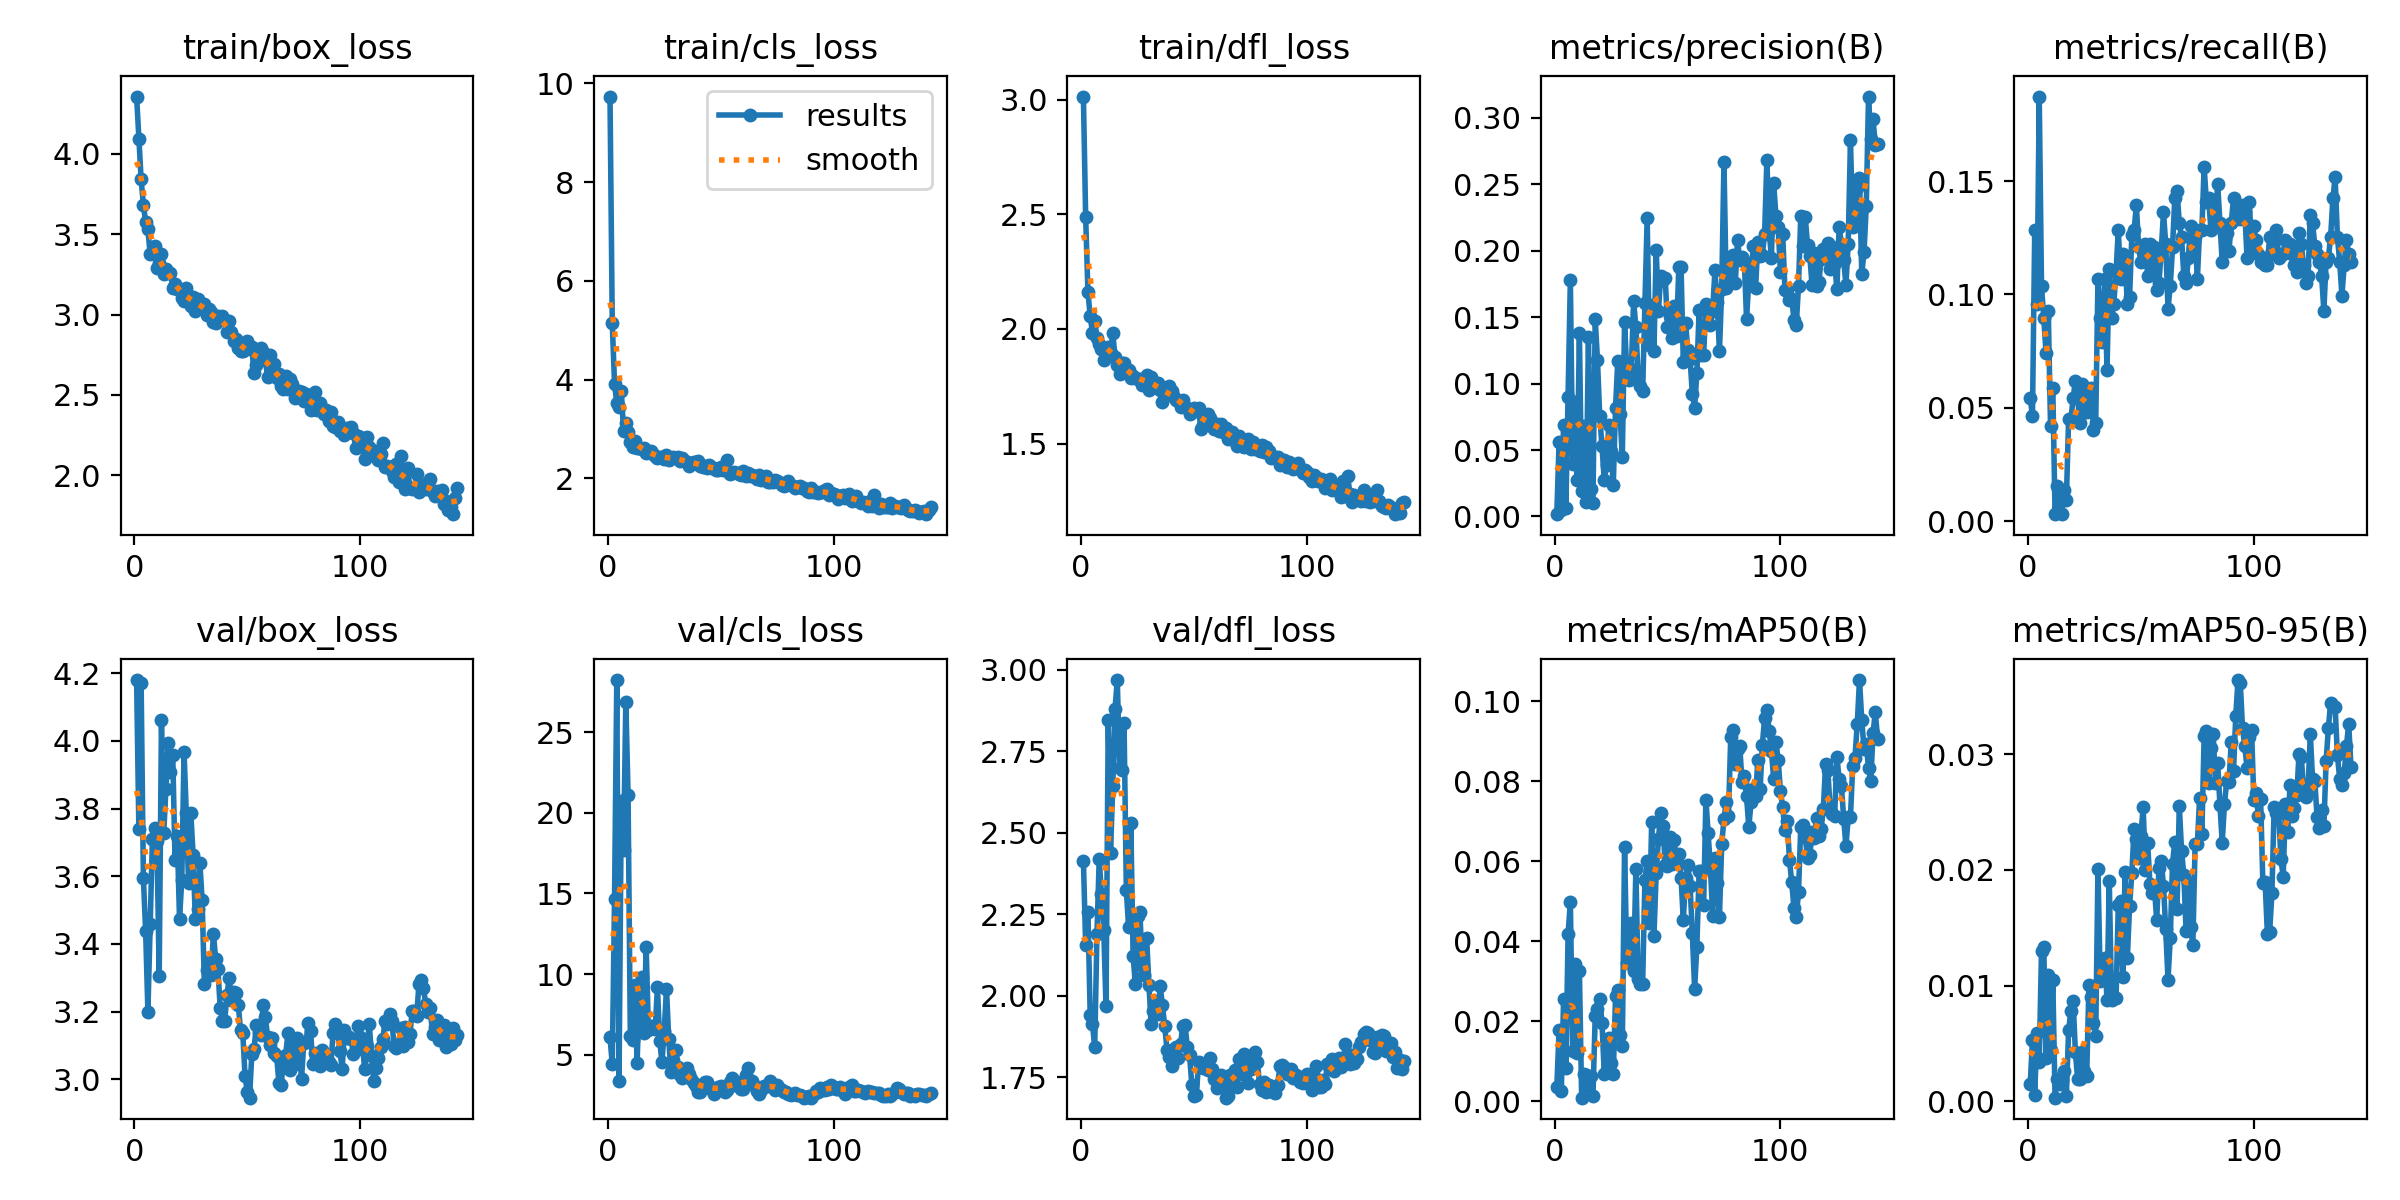

The data file committed next to this chart (first rows):
epoch, train/box_loss, train/cls_loss, train/dfl_loss, metrics/precision(B), metrics/recall(B), metrics/mAP50(B), metrics/mAP50-95(B), val/box_loss, val/cls_loss, val/dfl_loss, lr/pg0, lr/pg1, lr/pg2
1, 4.356, 9.732, 3.014, 0.00174, 0.05418, 0.00345, 0.00148, 4.18, 6.084, 2.414, 0.082, 0.002, 0.002
2, 4.093, 5.15, 2.486, 0.05568, 0.04644, 0.01768, 0.00529, 3.739, 4.411, 2.155, 0.0631, 0.0041, 0.0041
3, 3.841, 3.919, 2.161, 0.0047, 0.1285, 0.00253, 0.0006, 4.171, 14.65, 2.257, 0.0442, 0.0062, 0.0062
4, 3.684, 3.526, 2.056, 0.06903, 0.09598, 0.02551, 0.00591, 3.595, 28.23, 1.942, 0.0253, 0.008299, 0.008299
5, 3.575, 3.455, 1.984, 0.00602, 0.1873, 0.00823, 0.00343, 3.437, 3.392, 1.915, 0.009998, 0.009998, 0.009998
6, 3.529, 3.764, 2.033, 0.09001, 0.1037, 0.0418, 0.01301, 3.2, 20.72, 1.842, 0.009998, 0.009998, 0.009998
7, 3.375, 2.968, 1.961, 0.1777, 0.08978, 0.04983, 0.01334, 3.457, 17.71, 2.19, 0.009997, 0.009997, 0.009997
8, 3.381, 3.119, 1.935, 0.0398, 0.0743, 0.01253, 0.0038, 3.71, 26.88, 2.42, 0.009995, 0.009995, 0.009995
9, 3.427, 2.947, 1.914, 0.08642, 0.09288, 0.03427, 0.01089, 3.743, 21.1, 2.313, 0.009994, 0.009994, 0.009994
10, 3.29, 2.739, 1.866, 0.02777, 0.0418, 0.01203, 0.00444, 3.705, 6.167, 2.202, 0.009992, 0.009992, 0.009992
11, 3.324, 2.645, 1.911, 0.1381, 0.05882, 0.03257, 0.01052, 3.304, 5.906, 1.968, 0.00999, 0.00999, 0.00999
12, 3.375, 2.76, 1.921, 0.01937, 0.0031, 0.00088, 0.00033, 4.06, 9.353, 2.847, 0.009988, 0.009988, 0.009988
13, 3.25, 2.618, 1.897, 0.06805, 0.01548, 0.00672, 0.00194, 3.727, 4.502, 2.438, 0.009986, 0.009986, 0.009986
14, 3.284, 2.613, 1.981, 0.01075, 0.01238, 0.00644, 0.00149, 3.859, 9.056, 2.644, 0.009983, 0.009983, 0.009983
15, 3.26, 2.588, 1.879, 0.1348, 0.0031, 0.00368, 0.00184, 3.994, 9.839, 2.88, 0.009981, 0.009981, 0.009981
16, 3.261, 2.614, 1.841, 0.02103, 0.01393, 0.00633, 0.00265, 3.909, 6.348, 2.968, 0.009978, 0.009978, 0.009978
17, 3.168, 2.518, 1.804, 0.01017, 0.00929, 0.00126, 0.0005, 3.958, 11.68, 2.697, 0.009975, 0.009975, 0.009975
18, 3.188, 2.535, 1.853, 0.1487, 0.04489, 0.02117, 0.00616, 3.649, 6.54, 2.691, 0.009972, 0.009972, 0.009972
19, 3.158, 2.56, 1.853, 0.1178, 0.04489, 0.02299, 0.00782, 3.719, 6.79, 2.835, 0.009968, 0.009968, 0.009968
20, 3.157, 2.489, 1.825, 0.07572, 0.05418, 0.02566, 0.00867, 3.473, 6.814, 2.325, 0.009965, 0.009965, 0.009965
21, 3.103, 2.459, 1.82, 0.0528, 0.06192, 0.01964, 0.00428, 3.589, 6.599, 2.211, 0.009961, 0.009961, 0.009961
22, 3.086, 2.413, 1.786, 0.02758, 0.05418, 0.00692, 0.00193, 3.967, 9.199, 2.53, 0.009957, 0.009957, 0.009957
23, 3.162, 2.431, 1.793, 0.03894, 0.04334, 0.00781, 0.00191, 3.786, 5.86, 2.122, 0.009953, 0.009953, 0.009953
24, 3.118, 2.428, 1.786, 0.06883, 0.06037, 0.01567, 0.0043, 3.58, 4.536, 2.035, 0.009948, 0.009948, 0.009948
25, 3.052, 2.401, 1.781, 0.04902, 0.05418, 0.00954, 0.0026, 3.787, 6.46, 2.246, 0.009944, 0.009944, 0.009944
26, 3.112, 2.475, 1.781, 0.02378, 0.04799, 0.00682, 0.00217, 3.663, 9.1, 2.257, 0.009939, 0.009939, 0.009939
27, 3.024, 2.373, 1.756, 0.08196, 0.05728, 0.02623, 0.01009, 3.473, 5.969, 2.095, 0.009934, 0.009934, 0.009934
28, 3.099, 2.414, 1.781, 0.1173, 0.05882, 0.02769, 0.00907, 3.504, 3.934, 2.064, 0.009929, 0.009929, 0.009929
29, 3.074, 2.431, 1.801, 0.07679, 0.04025, 0.01663, 0.00679, 3.64, 4.709, 2.177, 0.009924, 0.009924, 0.009924
30, 3.042, 2.418, 1.735, 0.04475, 0.04334, 0.01375, 0.0057, 3.53, 5.291, 2.034, 0.009918, 0.009918, 0.009918
31, 3.067, 2.429, 1.791, 0.1463, 0.1068, 0.06341, 0.0201, 3.281, 4.237, 1.913, 0.009912, 0.009912, 0.009912
32, 2.999, 2.36, 1.764, 0.1087, 0.08978, 0.03449, 0.01044, 3.323, 3.775, 1.954, 0.009906, 0.009906, 0.009906
33, 3.031, 2.408, 1.76, 0.1025, 0.07895, 0.03991, 0.01173, 3.349, 3.545, 1.985, 0.0099, 0.0099, 0.0099
34, 3.014, 2.357, 1.764, 0.1111, 0.1068, 0.0445, 0.01244, 3.309, 3.709, 1.945, 0.009894, 0.009894, 0.009894
35, 2.955, 2.338, 1.732, 0.1624, 0.06656, 0.0325, 0.00881, 3.429, 4.16, 2.029, 0.009888, 0.009888, 0.009888
36, 2.945, 2.248, 1.681, 0.1425, 0.1115, 0.058, 0.01905, 3.356, 3.812, 1.97, 0.009881, 0.009881, 0.009881
37, 2.988, 2.317, 1.726, 0.1057, 0.08978, 0.0306, 0.0088, 3.326, 3.512, 1.907, 0.009874, 0.009874, 0.009874
38, 2.985, 2.343, 1.729, 0.09857, 0.09598, 0.02925, 0.00905, 3.212, 3.26, 1.834, 0.009867, 0.009867, 0.009867
39, 2.992, 2.324, 1.75, 0.09466, 0.1099, 0.02929, 0.0089, 3.172, 3.066, 1.811, 0.00986, 0.00986, 0.00986
40, 2.967, 2.359, 1.728, 0.1608, 0.1285, 0.0553, 0.01698, 3.172, 2.713, 1.785, 0.009852, 0.009852, 0.009852
41, 2.888, 2.251, 1.701, 0.2244, 0.1068, 0.05991, 0.01729, 3.25, 2.692, 1.836, 0.009845, 0.009845, 0.009845
42, 2.957, 2.234, 1.69, 0.1288, 0.1177, 0.04449, 0.01078, 3.3, 3.132, 1.844, 0.009837, 0.009837, 0.009837
43, 2.893, 2.247, 1.687, 0.1595, 0.1145, 0.06988, 0.0198, 3.234, 3.346, 1.81, 0.009829, 0.009829, 0.009829
44, 2.835, 2.213, 1.661, 0.1244, 0.09598, 0.04117, 0.01238, 3.258, 3.312, 1.853, 0.00982, 0.00982, 0.00982
45, 2.847, 2.267, 1.69, 0.2007, 0.09907, 0.05703, 0.01693, 3.255, 2.93, 1.908, 0.009812, 0.009812, 0.009812
46, 2.793, 2.202, 1.659, 0.1545, 0.1262, 0.06559, 0.01977, 3.221, 2.87, 1.91, 0.009803, 0.009803, 0.009803
47, 2.771, 2.208, 1.656, 0.1811, 0.1285, 0.07192, 0.02358, 3.146, 2.59, 1.843, 0.009795, 0.009795, 0.009795
48, 2.776, 2.169, 1.627, 0.1783, 0.1393, 0.06873, 0.02264, 3.137, 2.769, 1.817, 0.009786, 0.009786, 0.009786
49, 2.783, 2.167, 1.646, 0.1798, 0.1207, 0.05901, 0.02107, 3.01, 3.033, 1.727, 0.009777, 0.009777, 0.009777
50, 2.833, 2.228, 1.655, 0.1425, 0.1145, 0.05886, 0.02298, 2.961, 3.058, 1.692, 0.009767, 0.009767, 0.009767
51, 2.788, 2.178, 1.64, 0.1507, 0.1192, 0.06593, 0.02546, 2.945, 3.034, 1.695, 0.009758, 0.009758, 0.009758
52, 2.796, 2.205, 1.655, 0.1341, 0.1223, 0.05922, 0.01999, 3.073, 2.7, 1.798, 0.009748, 0.009748, 0.009748
53, 2.635, 2.371, 1.563, 0.1584, 0.1084, 0.06526, 0.02229, 3.088, 2.796, 1.783, 0.009738, 0.009738, 0.009738
54, 2.688, 2.087, 1.579, 0.1359, 0.1223, 0.05969, 0.01882, 3.161, 3.327, 1.778, 0.009728, 0.009728, 0.009728
55, 2.751, 2.105, 1.585, 0.1875, 0.1115, 0.06173, 0.01805, 3.141, 3.595, 1.783, 0.009718, 0.009718, 0.009718
56, 2.793, 2.129, 1.63, 0.1881, 0.1207, 0.05585, 0.01843, 3.131, 3.128, 1.772, 0.009707, 0.009707, 0.009707
57, 2.769, 2.118, 1.61, 0.1161, 0.1022, 0.04522, 0.01568, 3.218, 3.291, 1.809, 0.009697, 0.009697, 0.009697
58, 2.72, 2.089, 1.578, 0.1459, 0.1053, 0.05577, 0.02018, 3.183, 3.051, 1.777, 0.009686, 0.009686, 0.009686
59, 2.61, 2.064, 1.563, 0.1249, 0.1192, 0.05895, 0.02076, 3.125, 2.855, 1.745, 0.009675, 0.009675, 0.009675
60, 2.751, 2.155, 1.585, 0.1184, 0.1362, 0.05382, 0.01865, 3.102, 2.904, 1.718, 0.009664, 0.009664, 0.009664
... 83 more rows
